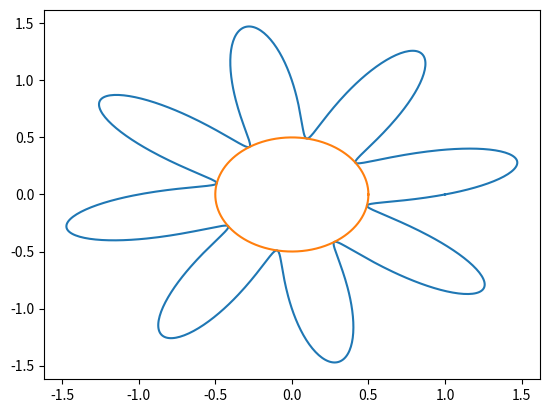

Source code (Python):
from numpy import *
import matplotlib.pyplot as plt

theta = linspace(0,2*pi,1000)
r = 1+0.5*sin(8*theta)
x = r*cos(theta)
y = r*sin(theta)
plt.figure()
x1 = 0.5*cos(theta)
y1 = 0.5*sin(theta)
plt.plot(x,y,x1,y1)
plt.show()
